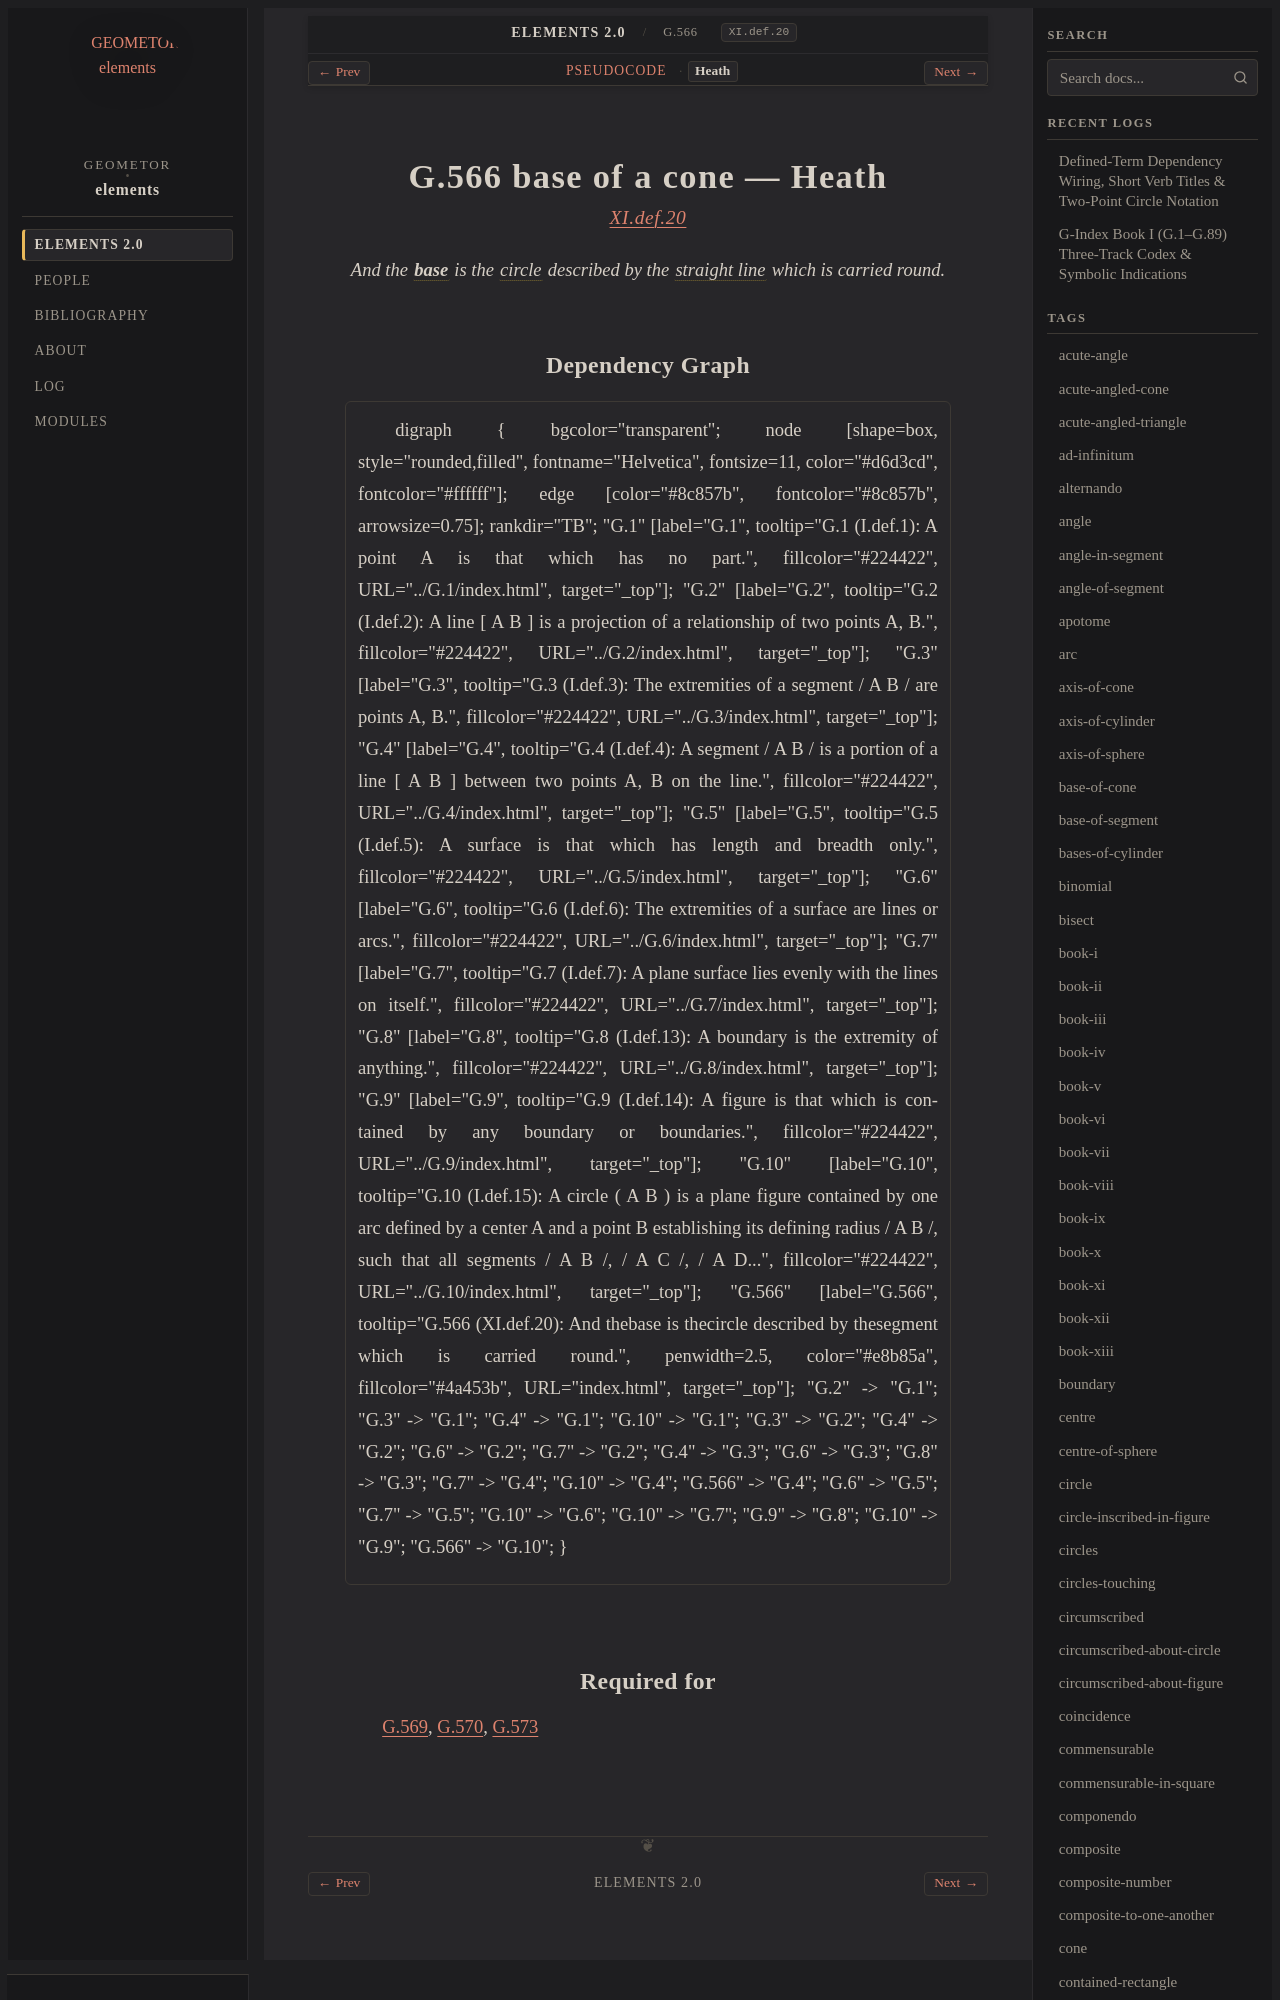

repository: geometor/elements · page: elements2/G.566/heath.html · generator: sphinx

:canonical_id: G.566
:original_id: XI.def.20
:title: G.566 base of a cone
:volume: III
:book: XI
:type: def

G.566 base of a cone — Heath
============================

.. rubric:: `XI.def.20 <https://geometor.github.io/euclid/heath/volume_III/book_xi/definitions/#xi-def-20>`_

.. enunciation::

   And the :term:`**base** <base-of-cone>` is the :term:`circle <G.10>` described by the :term:`straight line <G.4>` which is carried round.
